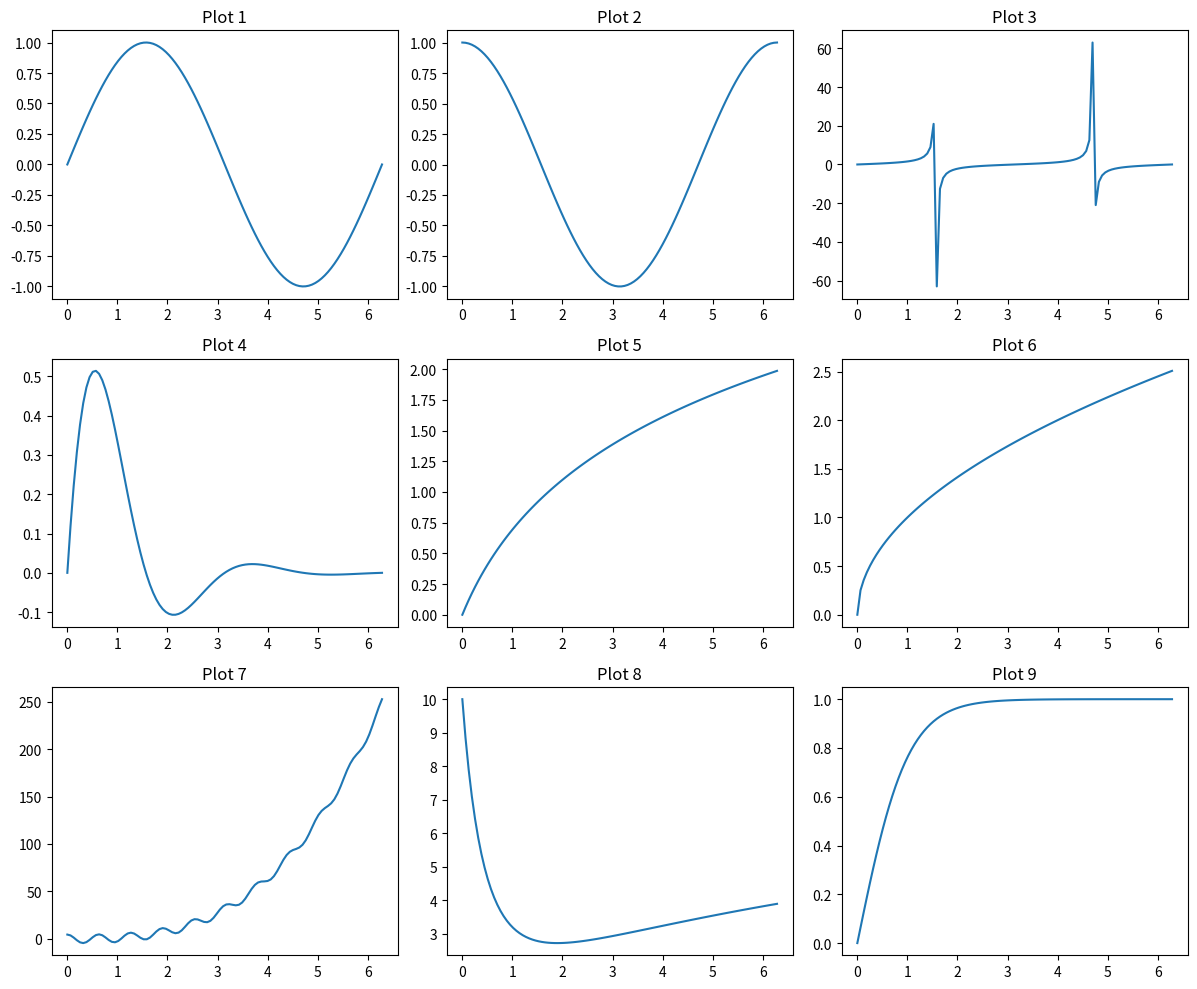

Write Python code to recreate this figure.
import matplotlib.pyplot as plt
import numpy as np

# Data
x = np.linspace(0, 2 * np.pi, 100)
y_data = [
    np.sin(x),
    np.cos(x),
    np.tan(x),
    np.exp(-x) * np.sin(2 * x),
    np.log(x + 1),
    np.sqrt(x),
    x**3 + 4.5*np.cos(10*x),
    np.log(x**2 + 1) + 10/((x+1)**2),
    np.tanh(x)    
]

# rows, columns
nrows, ncols = 3, 3

# Subplots
fig, axs = plt.subplots(nrows, ncols, figsize=(12, 10))


for i in range(nrows):
    for j in range(ncols):
        index = i * ncols + j  # Berechne den Index für den Zugriff auf y_data
        axs[i, j].plot(x, y_data[index])
        axs[i, j].set_title(f'Plot {index + 1}')


plt.tight_layout()
plt.show()